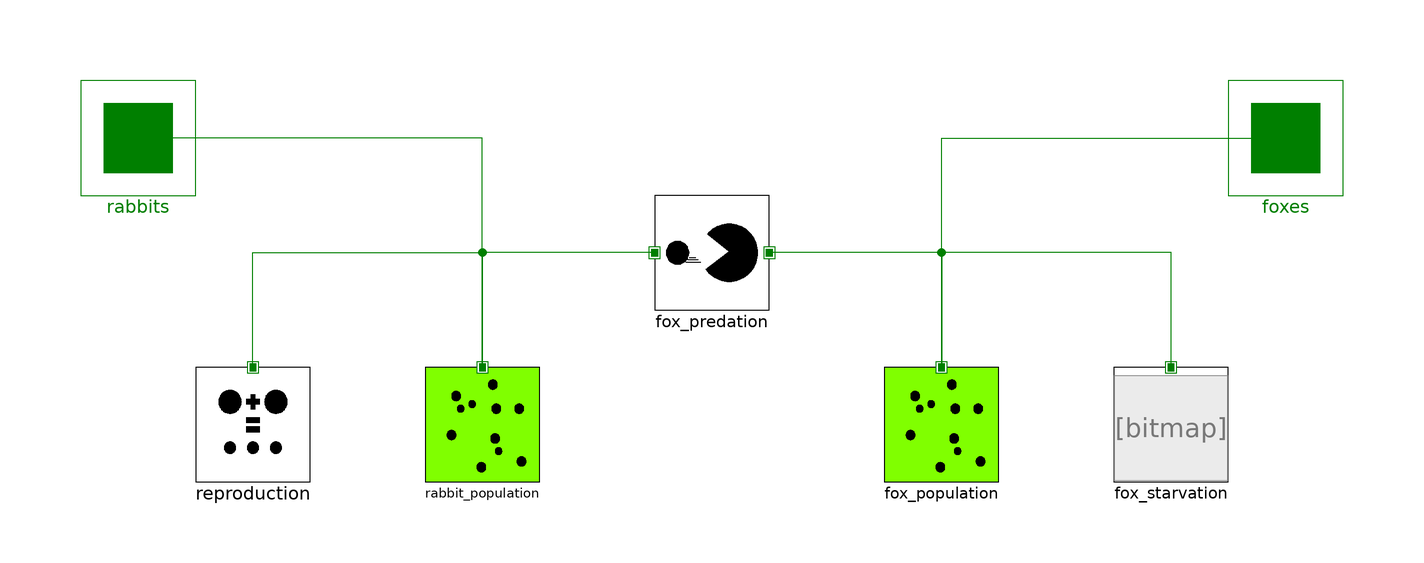

This picture is the connection diagram that the Modelica source below describes through its graphical annotations.

model TwoSpecies "Lotka-Volterra two species configuration"
  // Import several component models from mbe.c07Components.LotkaVolterra
  import mbe.c07Components.LotkaVolterra.Components.RegionalPopulation;
  import mbe.c07Components.LotkaVolterra.Components.Reproduction;
  import mbe.c07Components.LotkaVolterra.Components.Starvation;
  import mbe.c07Components.LotkaVolterra.Components.Predation;

  parameter Real alpha=0.1 "Birth rate";
  parameter Real gamma=0.4 "Starvation coefficient";
  parameter Real initial_rabbit_population=10 "Initial rabbit population";
  parameter Real initial_fox_population=10 "Initial fox population";
  parameter Real beta=0.02 "Prey (rabbits) consumed";
  parameter Real delta=0.02 "Predators (foxes) fed";

  mbe.c07Components.LotkaVolterra.Interfaces.Species rabbits
    "Population of rabbits in this region"
    annotation (Placement(transformation(extent={{-110,-10},{-90,10}})));
  mbe.c07Components.LotkaVolterra.Interfaces.Species foxes
    "Population of foxes in this region"
    annotation (Placement(transformation(extent={{90,-10},{110,10}})));
protected
  RegionalPopulation rabbit_population(
      initial_population=initial_rabbit_population,
      init=RegionalPopulation.InitializationOptions.FixedPopulation) "Rabbit population"
    annotation (Placement(transformation(extent={{-50,-60},{-30,-40}})));
  Reproduction reproduction(alpha=alpha) "Reproduction of rabbits"
    annotation (Placement(transformation(
        extent={{-10,-10},{10,10}},
        origin={-80,-50})));
  RegionalPopulation fox_population(
      init=RegionalPopulation.InitializationOptions.FixedPopulation,
      initial_population=initial_fox_population)
    annotation (Placement(transformation(extent={{30,-60},{50,-40}})));
  Starvation fox_starvation(gamma=gamma) "Starvation of foxes"
    annotation (Placement(transformation(extent={{70,-60},{90,-40}})));
  Predation fox_predation(beta=beta, delta=delta)
    "Foxes eating rabbits"
    annotation (Placement(transformation(extent={{-10,-30},{10,-10}})));
equation
  connect(reproduction.species, rabbit_population.species)
    annotation (Line(
      points={{-80,-40},{-80,-20},{-40,-20},{-40,-40}},
      color={0,127,0},
      smooth=Smooth.None));
  connect(fox_predation.a, rabbit_population.species)
    annotation (Line(
      points={{-10,-20},{-40,-20},{-40,-40}},
      color={0,127,0},
      smooth=Smooth.None));
  connect(fox_starvation.species, fox_population.species)
    annotation (Line(
      points={{80,-40},{80,-20},{40,-20},{40,-40}},
      color={0,127,0},
      smooth=Smooth.None));
  connect(fox_population.species, fox_predation.b)
    annotation (Line(
      points={{40,-40},{40,-20},{10,-20}},
      color={0,127,0},
      smooth=Smooth.None));
  connect(rabbit_population.species, rabbits)
    annotation (Line(
      points={{-40,-40},{-40,0},{-100,0}},
      color={0,127,0},
      smooth=Smooth.None));
  connect(fox_population.species, foxes)
    annotation (Line(
      points={{40,-40},{40,0},{100,0}},
      color={0,127,0},
      smooth=Smooth.None));
  annotation (Icon(graphics={
          Text(extent={{-100,120},{100,80}}, lineColor={0,127,0},
          textString="%name"),
          Bitmap(extent={{-100,86},{100,-98}}, fileName=
              "modelica://mbe/Resources/Images/rabbitandfox.jpg")}));
end TwoSpecies;